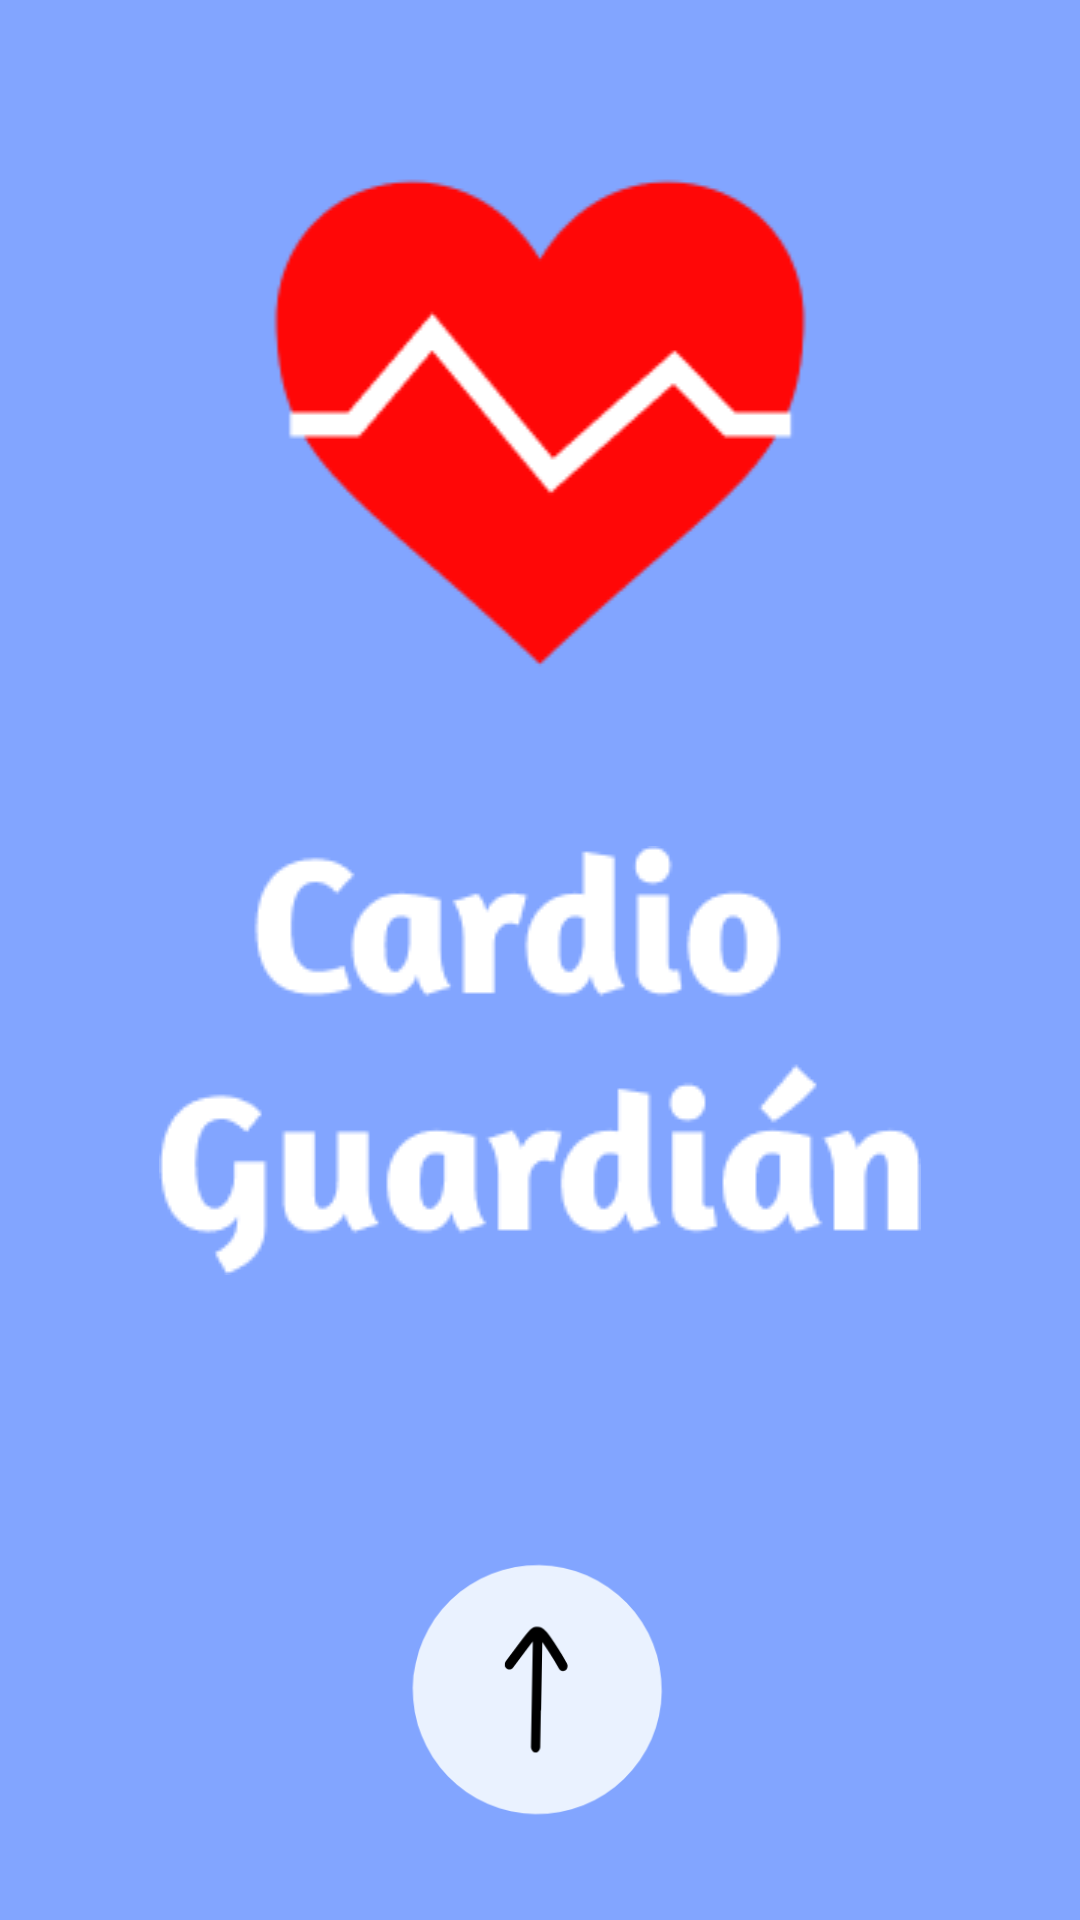

Reconstruct the res/layout file that produces this screen, plus the resources it refers to.
<!-- AndroidManifest.xml: application theme Theme.AppCompat.NoActionBar -->
<!-- res/layout/activity_main.xml -->
<?xml version="1.0" encoding="utf-8"?>
<androidx.constraintlayout.widget.ConstraintLayout xmlns:android="http://schemas.android.com/apk/res/android"
    xmlns:app="http://schemas.android.com/apk/res-auto"
    xmlns:tools="http://schemas.android.com/tools"
    android:id="@+id/main"
    android:layout_width="match_parent"
    android:layout_height="match_parent"
    android:background="#82A5FF"
    tools:context=".MainActivity">

    <ImageView
        android:id="@+id/imageView5"
        android:layout_width="0dp"
        android:layout_height="wrap_content"
        android:layout_marginStart="50dp"
        android:layout_marginTop="50dp"
        android:layout_marginEnd="50dp"
        app:layout_constraintEnd_toEndOf="parent"
        app:layout_constraintStart_toStartOf="parent"
        app:layout_constraintTop_toTopOf="parent"
        app:srcCompat="@drawable/group_33758" />

    <ImageView
        android:id="@+id/imageView6"
        android:layout_width="0dp"
        android:layout_height="wrap_content"
        android:layout_marginStart="50dp"
        android:layout_marginTop="50dp"
        android:layout_marginEnd="50dp"
        app:layout_constraintEnd_toEndOf="parent"
        app:layout_constraintStart_toStartOf="parent"
        app:layout_constraintTop_toBottomOf="@+id/imageView5"
        app:srcCompat="@drawable/cardio_guardi_n" />

    <ImageButton
        android:id="@+id/imageButton3"
        android:layout_width="0dp"
        android:layout_height="wrap_content"
        android:layout_marginStart="50dp"
        android:layout_marginTop="100dp"
        android:layout_marginEnd="50dp"
        android:layout_marginBottom="20dp"
        android:backgroundTint="#00FFFFFF"
        android:contentDescription="@string/login"
        android:rotation="271"
        app:layout_constraintBottom_toBottomOf="parent"
        app:layout_constraintEnd_toEndOf="parent"
        app:layout_constraintStart_toStartOf="parent"
        app:layout_constraintTop_toBottomOf="@+id/imageView6"
        app:layout_constraintVertical_bias="0.85"
        app:srcCompat="@drawable/frame_1231" />
</androidx.constraintlayout.widget.ConstraintLayout>
<!-- resources referenced by this layout -->
<resources>
  <!-- drawable cardio_guardi_n: png bitmap (drawable, 5046 bytes) -->
  <!-- drawable frame_1231 (drawable) -->
  <vector xmlns:android="http://schemas.android.com/apk/res/android"
      android:width="92dp"
      android:height="103dp"
      android:viewportWidth="92"
      android:viewportHeight="103">
    <group>
      <clip-path
          android:pathData="M91,0l0.23,102l-91,0.21l-0.23,-102z"/>
      <path
          android:pathData="M45.61,50.6m-0.09,-41.5a41.5,41.5 115.55,1 1,0.19 83a41.5,41.5 115.55,1 1,-0.19 -83"
          android:fillColor="#EAF2FF"/>
      <group>
        <clip-path
            android:pathData="M66.59,39.56l0.05,21l-42,0.1l-0.05,-21z"/>
        <path
            android:pathData="M54.49,60.35C56.29,59.34 58.06,58.23 59.78,57.07C64.33,54.01 66.62,52.48 66.61,50.28C66.61,48.41 65.62,47.69 59.16,43.03C58.28,42.39 56.76,41.29 54.85,39.91C54.11,39.39 53.06,39.51 52.49,40.2C51.92,40.88 52.06,41.86 52.79,42.39C54.7,43.77 56.21,44.87 57.1,45.51C58.98,46.87 60.57,48.02 61.67,48.87C56.95,48.85 51.21,48.85 45.46,48.84C38.67,48.83 31.88,48.82 26.8,48.81C25.6,48.8 24.62,49.5 24.61,50.37L24.61,50.38C24.61,51.24 25.58,51.94 26.78,51.94C31.86,51.95 38.65,51.96 45.44,51.97C51.12,51.98 56.8,51.99 61.48,52C60.44,52.78 59.08,53.69 57.82,54.54C56.17,55.65 54.46,56.71 52.74,57.69C52.22,57.98 51.93,58.5 51.94,59.03C51.94,59.31 52.02,59.59 52.18,59.84C52.67,60.58 53.7,60.81 54.49,60.36L54.49,60.35Z"
            android:fillColor="#000000"/>
      </group>
    </group>
  </vector>
  <!-- drawable group_33758: png bitmap (drawable, 5380 bytes) -->
  <string name="login">Login</string>
</resources>
